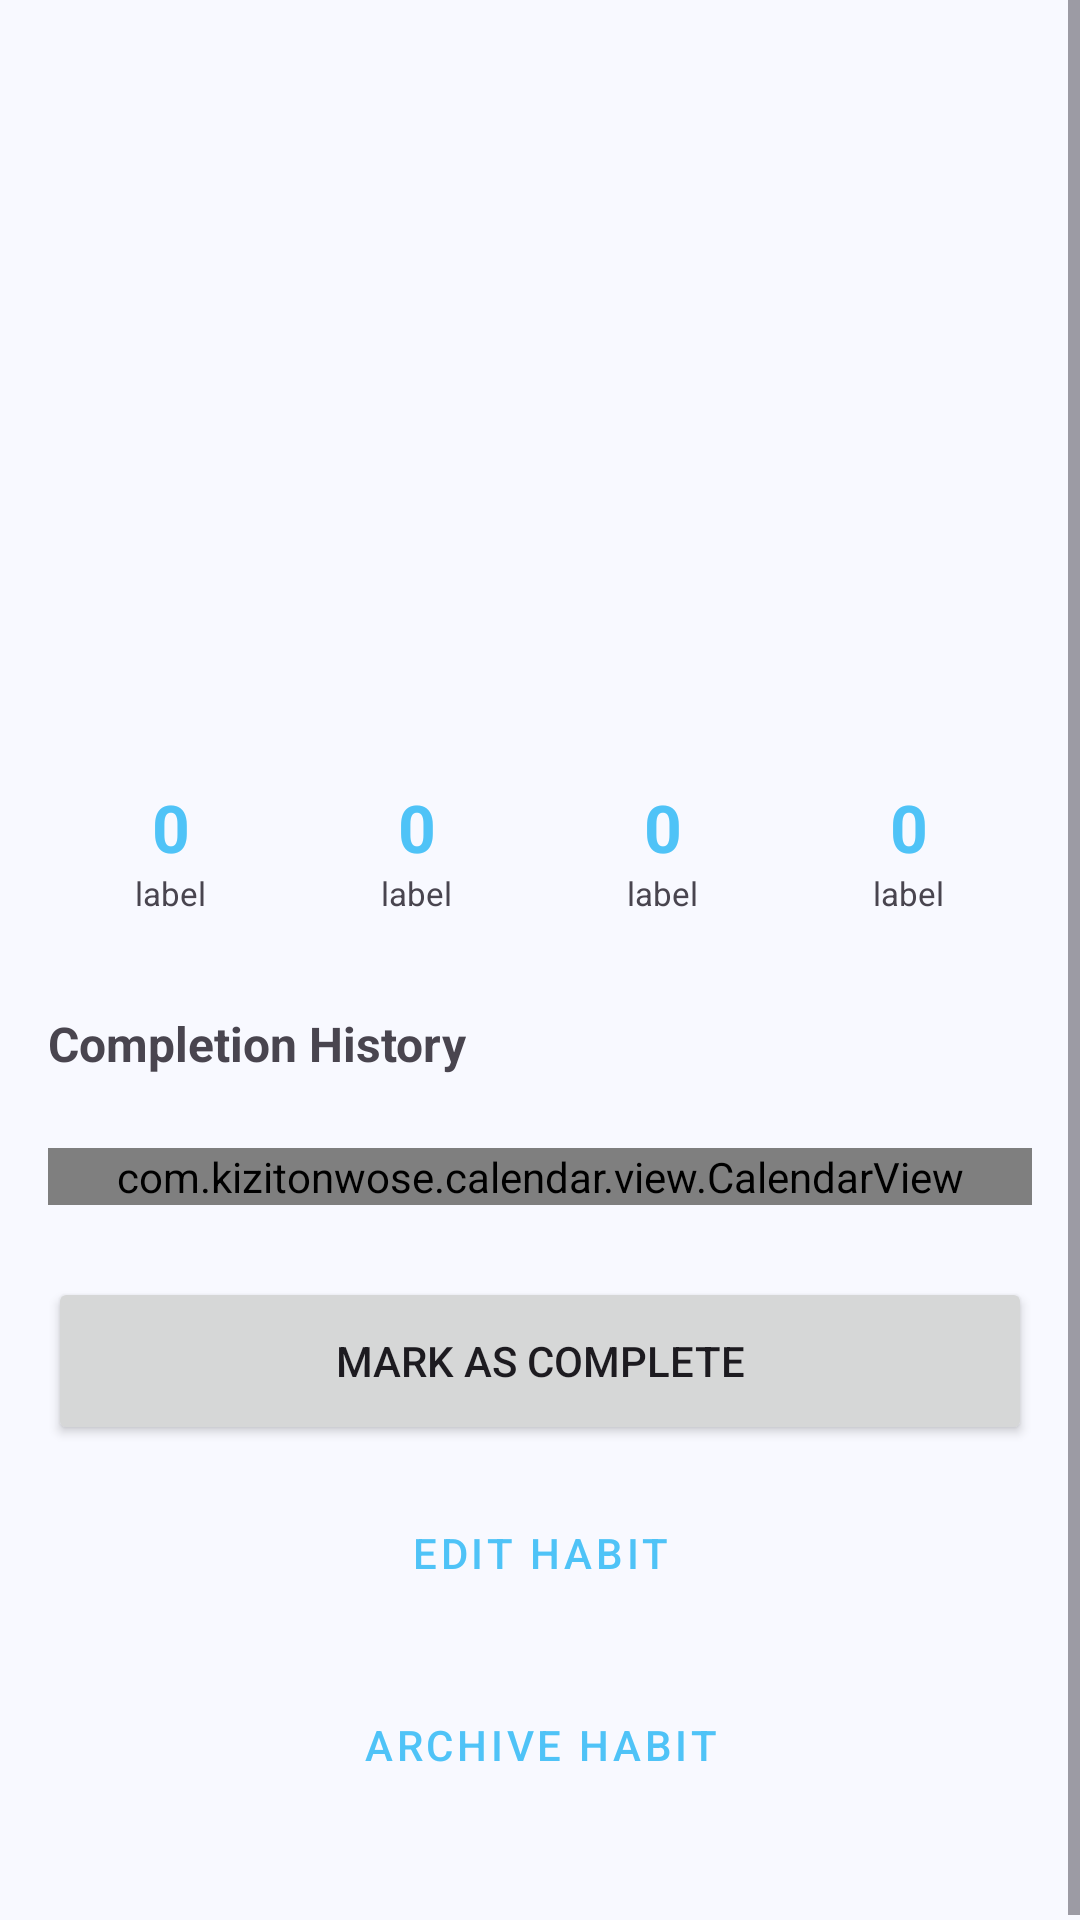

Android layout source for this screen:
<!-- AndroidManifest.xml: application theme Theme.HabitPal -->
<!-- res/layout/fragment_habit_detail.xml -->
<?xml version="1.0" encoding="utf-8"?>
<ScrollView xmlns:android="http://schemas.android.com/apk/res/android"
    xmlns:app="http://schemas.android.com/apk/res-auto"
    android:layout_width="match_parent"
    android:layout_height="match_parent">

    <LinearLayout
        android:layout_width="match_parent"
        android:layout_height="wrap_content"
        android:orientation="vertical"
        android:padding="16dp">

        <View
            android:id="@+id/view_color_banner"
            android:layout_width="match_parent"
            android:layout_height="120dp"
            android:background="@drawable/bg_color_circle"/>

        <TextView
            android:id="@+id/tv_habit_title"
            android:layout_width="match_parent"
            android:layout_height="wrap_content"
            android:layout_marginTop="16dp"
            android:textSize="24sp"
            android:textStyle="bold"/>

        <TextView
            android:id="@+id/tv_habit_frequency"
            android:layout_width="wrap_content"
            android:layout_height="wrap_content"
            android:layout_marginTop="4dp"
            android:textSize="14sp"
            android:textColor="?attr/colorPrimary"/>

        <TextView
            android:id="@+id/tv_habit_description"
            android:layout_width="match_parent"
            android:layout_height="wrap_content"
            android:layout_marginTop="8dp"
            android:textSize="16sp"/>

        
        <LinearLayout
            android:id="@+id/statsRow"
            android:layout_width="match_parent"
            android:layout_height="wrap_content"
            android:layout_marginTop="16dp"
            android:orientation="horizontal">

            <include
                android:id="@+id/statCurrentStreak"
                layout="@layout/view_stat_card"/>

            <include
                android:id="@+id/statBestStreak"
                layout="@layout/view_stat_card"/>

            <include
                android:id="@+id/statTotal"
                layout="@layout/view_stat_card"/>

            <include
                android:id="@+id/statRate"
                layout="@layout/view_stat_card"/>
        </LinearLayout>

        
        <TextView
            android:layout_width="wrap_content"
            android:layout_height="wrap_content"
            android:layout_marginTop="24dp"
            android:layout_marginBottom="8dp"
            android:text="Completion History"
            android:textSize="16sp"
            android:textStyle="bold"/>

        <com.kizitonwose.calendar.view.CalendarView
            android:id="@+id/calendarView"
            android:layout_width="match_parent"
            android:layout_height="wrap_content"
            android:layout_marginTop="16dp"
            app:cv_dayViewResource="@layout/item_calendar_day"
            app:cv_monthHeaderResource="@layout/item_calendar_month_header"
            app:cv_orientation="horizontal"
            app:cv_scrollPaged="true"/>

        <Button
            android:id="@+id/btn_complete"
            android:layout_width="match_parent"
            android:layout_height="56dp"
            android:layout_marginTop="24dp"
            android:text="Mark as Complete"/>

        <Button
            android:id="@+id/btn_edit"
            style="@style/Widget.MaterialComponents.Button.OutlinedButton"
            android:layout_width="match_parent"
            android:layout_height="56dp"
            android:layout_marginTop="8dp"
            android:text="Edit Habit"/>

        <Button
            android:id="@+id/btn_archive"
            style="@style/Widget.MaterialComponents.Button.OutlinedButton"
            android:layout_width="match_parent"
            android:layout_height="56dp"
            android:layout_marginTop="8dp"
            android:layout_marginBottom="16dp"
            android:text="Archive Habit"/>

    </LinearLayout>
</ScrollView>
<!-- res/layout/view_stat_card.xml (included above) -->
<?xml version="1.0" encoding="utf-8"?>
<LinearLayout xmlns:android="http://schemas.android.com/apk/res/android"
    android:layout_width="0dp"
    android:layout_height="wrap_content"
    android:layout_weight="1"
    android:orientation="vertical"
    android:gravity="center"
    android:padding="8dp">

    <TextView
        android:id="@+id/tvStatValue"
        android:layout_width="wrap_content"
        android:layout_height="wrap_content"
        android:textSize="22sp"
        android:textStyle="bold"
        android:textColor="?attr/colorPrimary"
        android:text="0"/>

    <TextView
        android:id="@+id/tvStatLabel"
        android:layout_width="wrap_content"
        android:layout_height="wrap_content"
        android:textSize="11sp"
        android:text="label"/>
</LinearLayout>
<!-- res/layout/item_calendar_day.xml (included above) -->
<?xml version="1.0" encoding="utf-8"?>
<FrameLayout xmlns:android="http://schemas.android.com/apk/res/android"
    android:id="@+id/dayContainer"
    android:layout_width="0dp"
    android:layout_height="0dp">
    <TextView
        android:id="@+id/tvDayNumber"
        android:layout_width="match_parent"
        android:layout_height="match_parent"
        android:gravity="center"
        android:textSize="11sp"/>
</FrameLayout>
<!-- res/layout/item_calendar_month_header.xml (included above) -->
<?xml version="1.0" encoding="utf-8"?>
<TextView xmlns:android="http://schemas.android.com/apk/res/android"
    android:id="@+id/tvMonthTitle"
    android:layout_width="wrap_content"
    android:layout_height="wrap_content"
    android:padding="8dp"
    android:textSize="13sp"
    android:textStyle="bold"/>
<!-- resources referenced by this layout -->
<resources>
  <style name="Theme.HabitPal" parent="Base.Theme.HabitPal" />
  <style name="Base.Theme.HabitPal" parent="Theme.Material3.DayNight.NoActionBar">
          <item name="colorPrimary">@color/brand_blue</item>
          <item name="colorPrimaryVariant">@color/brand_blue_dark</item>
          <item name="colorOnPrimary">@color/white</item>
          <item name="colorSecondary">@color/category_growth</item>
          <item name="colorOnSecondary">@color/white</item>
          <item name="colorSurface">@color/surface_light</item>
          <item name="colorOnSurface">@color/text_primary</item>
          <item name="colorOnSurfaceVariant">@color/text_secondary</item>
          <item name="colorOutline">@color/divider</item>
          <item name="android:colorBackground">@color/surface_light</item>
          <item name="android:statusBarColor">@color/brand_blue</item>
          <item name="android:navigationBarColor">@color/white</item>
  
          
          <item name="materialButtonStyle">@style/Widget.HabitPal.Button</item>
  
          
          <item name="materialCardViewStyle">@style/Widget.HabitPal.Card</item>
      </style>
  <color name="brand_blue">#4FC3F7</color>
  <color name="brand_blue_dark">#0288D1</color>
  <color name="white">#FFFFFFFF</color>
  <color name="category_growth">#26C6A0</color>
  <color name="surface_light">#F8F9FF</color>
  <color name="text_primary">#1A1A2E</color>
  <color name="text_secondary">#6B7280</color>
  <color name="divider">#E5E7EB</color>
  <style name="Widget.HabitPal.Button" parent="Widget.Material3.Button">
          <item name="cornerRadius">16dp</item>
          <item name="android:paddingTop">12dp</item>
          <item name="android:paddingBottom">12dp</item>
          <item name="android:textStyle">bold</item>
          <item name="android:letterSpacing">0.02</item>
      </style>
  <style name="Widget.HabitPal.Card" parent="Widget.Material3.CardView.Elevated">
          <item name="cardCornerRadius">20dp</item>
          <item name="cardElevation">0dp</item>
          <item name="strokeWidth">0dp</item>
      </style>
</resources>
